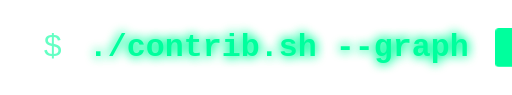
t = 0.00 s
t = 0.14 s: frame unchanged from t = 0.00 s, image omitted
t = 0.40 s: frame unchanged from t = 0.00 s, image omitted
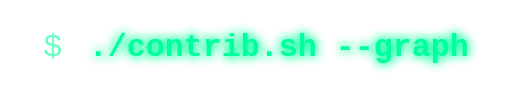
t = 0.55 s
t = 0.69 s: frame unchanged from t = 0.55 s, image omitted
t = 0.96 s: frame unchanged from t = 0.55 s, image omitted

The animated SVG that drew these frames (rendered in a browser with its animation timeline set to each time). Animation: 1 CSS @keyframes rule; one cycle of 1.10 s, repeats indefinitely.

<svg xmlns="http://www.w3.org/2000/svg" viewBox="0 0 290 54" width="290" height="54" style="background-color: #00000000;">
  <defs>
    <filter id="neon" x="-40%" y="-40%" width="180%" height="180%">
      <feGaussianBlur stdDeviation="3" result="blur" />
      <feMerge>
        <feMergeNode in="blur" />
        <feMergeNode in="blur" />
        <feMergeNode in="SourceGraphic" />
      </feMerge>
    </filter>
  </defs>

  <style>
    .prompt { font-family: 'Fira Code', 'JetBrains Mono', Consolas, 'Courier New', monospace; font-size: 18px; fill: #00FF9D; opacity: 0.6; }
    .cmd    { font-family: 'Fira Code', 'JetBrains Mono', Consolas, 'Courier New', monospace; font-size: 18px; fill: #00FF9D; font-weight: 700; }
    .glow   { filter: url(#neon); }
    .cursor { animation: blink 1.1s steps(2) infinite; }
    @keyframes blink { 0%, 49% { opacity: 1; } 50%, 100% { opacity: 0; } }
  </style>

  <text x="24" y="32" class="prompt">$</text>
  <text x="50" y="32" class="cmd glow">./contrib.sh --graph</text>
  <rect x="281" y="16" width="14" height="22" rx="2" fill="#00FF9D" class="cursor" />
</svg>
